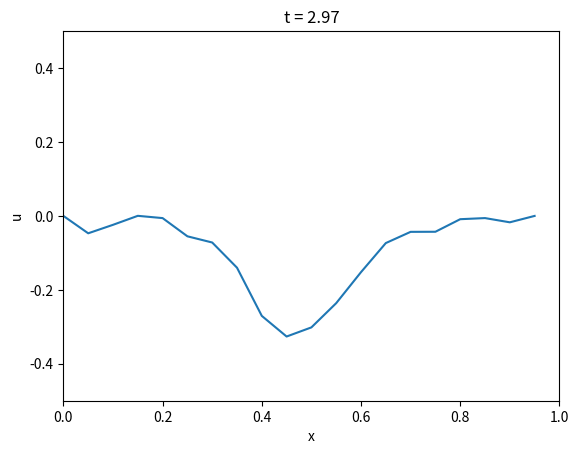

Write Python code to recreate this figure.
import numpy as np
import os
import math
from matplotlib import pylab as plt

def u0(x):
    r = 5 * (x - 0.5)
    if abs(r) < 1:
        return math.exp(-1/(1 - r**2))
    else:
        return 0

def v0(x):
    r = 5 * (x - 0.5)
    if abs(r) < 1:
        return -2 * r * math.exp(-1/(1 - r**2)) / (1 - r**2)**2
    else:
        return 0

h = 0.05
M = int(1 / h)
N = 100
tau = 3 / N

u = np.array([[0.0 for x in range(M)] for t in range(N)])

for m in range(M):
    u[0][m] = u0(m * h)
    u[1][m] = u0(m * h) + tau * v0(m * h)

for n in range(1, N - 1):
    for m in range(1, M - 1):
        u[n + 1][m] = 2 * u[n][m] - u[n - 1][m] + (tau/h)**2 * (u[n][m - 1] - 2 * u[n][m] + u[n][m + 1])

x_array = 0.05 * np.array(range(M))
t_array = tau * np.array(range(N))

os.system('rm -r frames')
os.system('mkdir frames')

for n in range(N):
    plt.clf()
    plt.xlim([0, 1])
    plt.ylim([-0.5, 0.5])
    plt.plot(x_array, u[n, :])
    plt.xlabel('x')
    plt.ylabel('u')
    plt.title('t = {:.2f}'.format(n * tau))
    plt.savefig('frames/f_{:04.0f}.png'.format(n * tau * 1000))

os.system('convert -delay 10 -loop 0 frames/*.png animated.gif')
